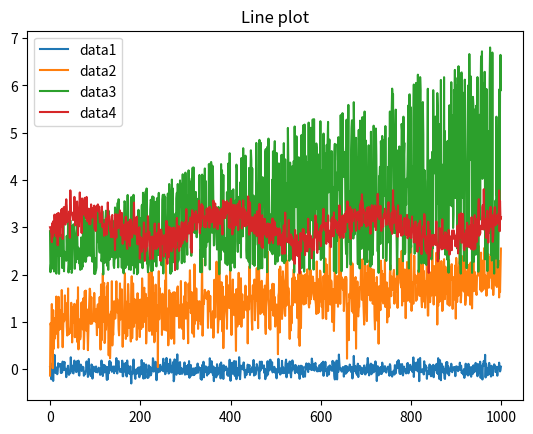
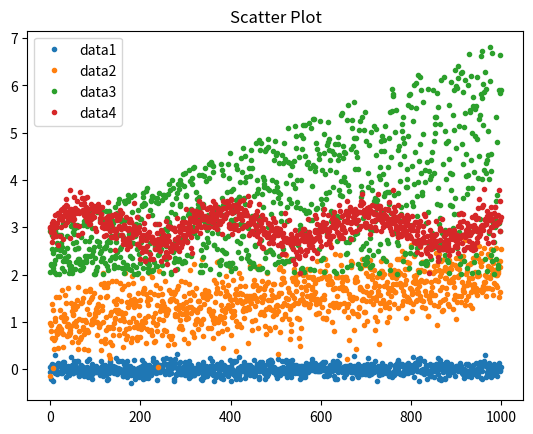
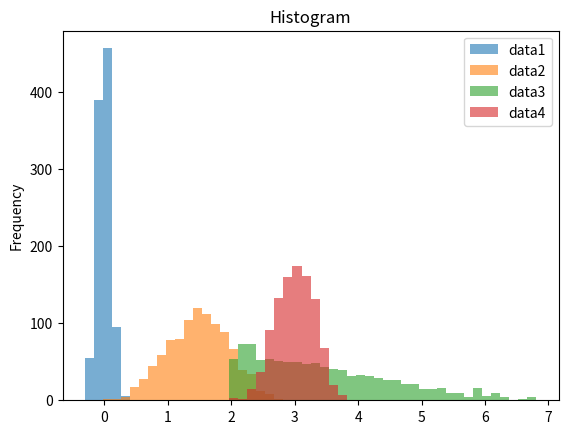
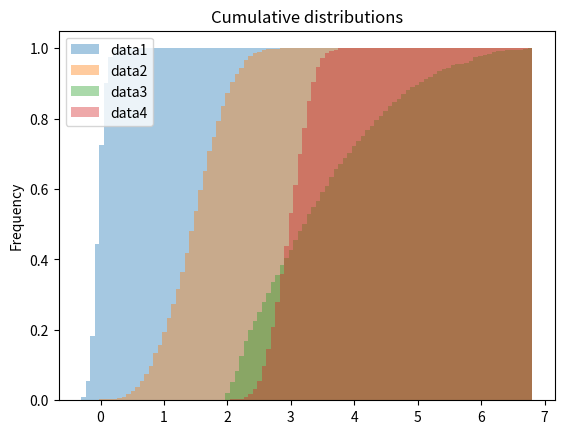
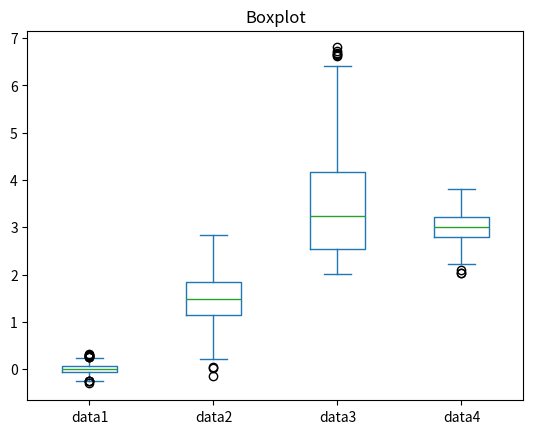
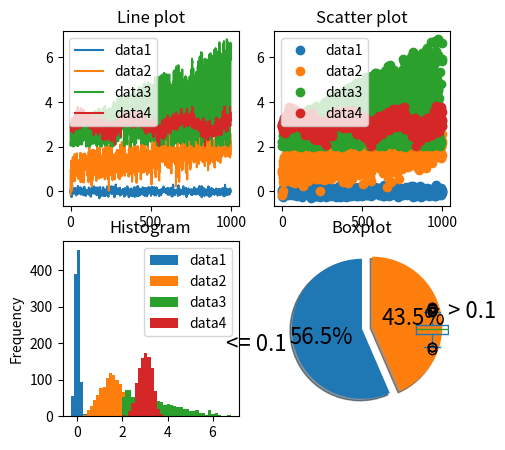

These figures' Python source, in order:
#!/usr/bin/env python
# coding: utf-8

# # Matplotlib

# In[1]:


import pandas as pd
import numpy as np
import matplotlib.pyplot as plt

get_ipython().run_line_magic("matplotlib", "inline")


# In[5]:


def create_random_data(N=1000):
    data1 = np.random.normal(0, 0.1, N)
    data2 = np.random.normal(1, 0.4, N) + np.linspace(0, 1, N)
    data3 = 2 + (np.random.random(N) * np.linspace(1, 5, N))
    data4 = np.random.normal(3, 0.2, N) + 0.3 * np.sin(np.linspace(0, 20, N))

    data = np.vstack([data1, data2, data3, data4])
    data = data.transpose()

    cols = ["data1", "data2", "data3", "data4"]

    df = pd.DataFrame(data, columns=cols)
    return df


# In[6]:


df = create_random_data()


# In[7]:


df.plot(title="Line plot")


# In[8]:


df.plot(style=".", title="Scatter Plot")


# In[9]:


df.plot(kind="hist", bins=50, title="Histogram", alpha=0.6)


# In[10]:


df.plot(
    kind="hist",
    bins=100,
    title="Cumulative distributions",
    density=True,
    cumulative=True,
    alpha=0.4,
)


# In[11]:


df.plot(kind="box", title="Boxplot")


# In[12]:


fig, ax = plt.subplots(2, 2, figsize=(16, 12))

df.plot(ax=ax[0][0], title="Line plot")

df.plot(ax=ax[0][1], style="o", title="Scatter plot")

df.plot(ax=ax[1][0], kind="hist", bins=50, title="Histogram")

df.plot(ax=ax[1][1], kind="box", title="Boxplot")


# In[13]:


categories = df["data1"] > 0.01


# In[14]:


counts = categories.value_counts()
counts


# In[15]:


counts.plot(
    kind="pie",
    figsize=(5, 5),
    explode=[0, 0.15],
    labels=["<= 0.1", "> 0.1"],
    autopct="%1.1f%%",
    shadow=True,
    startangle=90,
    fontsize=16,
)


# ## Exercises:
#
# ### Exercise 1
# - load the dataset: ../data/international-airline-passengers.csv
# - inspect it using the .info() and .head() commands
# - use the function pd.to_datetime() to change the column type of 'Month' to a datatime type
# - set the index of df to be a datetime index using the column 'Month' and the df.set_index() method
# - choose the appropriate plot and display the data
# - choose appropriate scale
# - label the axes
# - discuss with your neighbor

# In[ ]:


# ### Exercise 2
# - load the dataset: ../data/weight-height.csv
# - inspect it
# - plot it using a scatter plot with Weight as a function of Height
# - plot the male and female populations with 2 different colors on a new scatter plot
# - remember to label the axes
# - discuss
#

# In[ ]:


# ### Exercise 3
# - plot the histogram of the heights for males and for females on the same plot
# - use alpha to control transparency in the plot comand
# - plot a vertical line at the mean of each population using plt.axvline()
#

# In[ ]:
